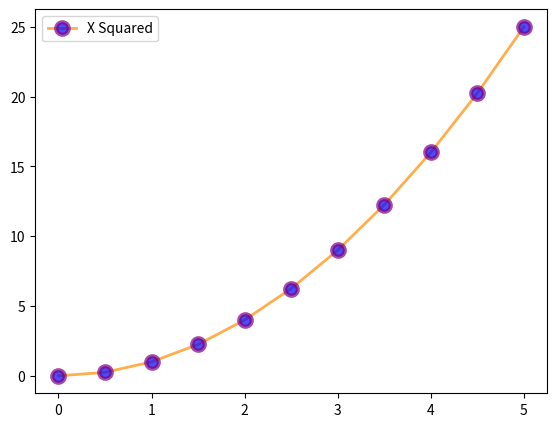

Write Python code to recreate this figure.
import matplotlib.pyplot as plt
import numpy as np

x = np.linspace(0, 5, 11)
y = x ** 2

# setting properties such as colors, line width, etc
fig = plt.figure()
ax = fig.add_axes([0.1, 0.1, 0.8, 0.8])
#alpha is the transcription
#line style available ls for line style
# marker the dots for example on the line
# marker face color to change the clor of the marker
# you can also edit the marker's width
ax.plot(x, y, label = 'X Squared', color = '#FF8C00', linewidth = 2,
    alpha = 0.7, ls = '-', marker = 'o', markersize = 9,
    markerfacecolor = 'blue', markeredgewidth = 3,
    markeredgecolor = 'purple')

# set the axes appearance style
#ax.set_xlim([0, 1])
#ax.set_ylim([0, 2])

ax.legend(loc = 0)
plt.show()

# special plot types
